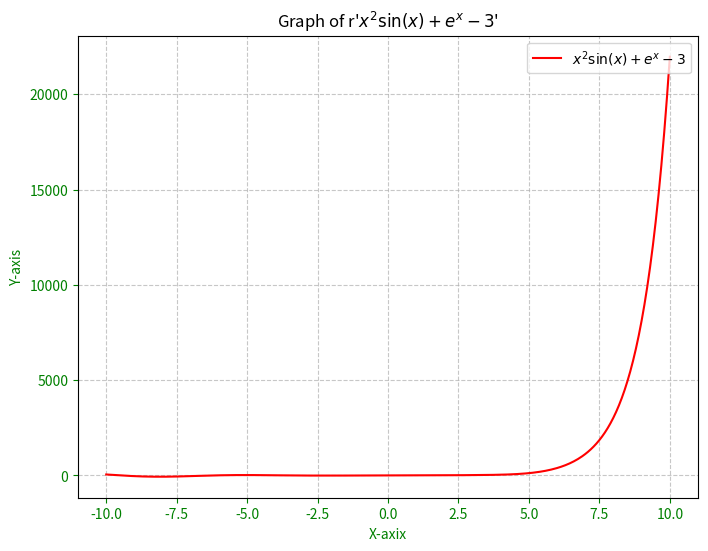

Here is the Python script that generated this plot:
"""
WAP in Python to display the graph of function x**2 * sin(x) + e ^ x= 3.
Use red color for 
"""

import numpy as np
import matplotlib.pyplot as plt

def f(x):
    return x**2 * np.sin(x) + np.exp(x) -3 


plt.figure(figsize=(8,6))
x = np.linspace(-10,10,400)
y = f(x)
plt.plot(
    x,
    y,
    color='red',
    label=r'$x^2\sin(x) + e^x -3$'
)

plt.tick_params('x',colors='green')
plt.tick_params('y',colors='green')

plt.xlabel('X-axix',color='green')
plt.ylabel('Y-axis',color='green')

plt.grid(True,linestyle='--',alpha=0.7)
plt.title("Graph of r'$x^2\sin(x) + e^x -3$'")
plt.legend(loc='upper right')

plt.show()
